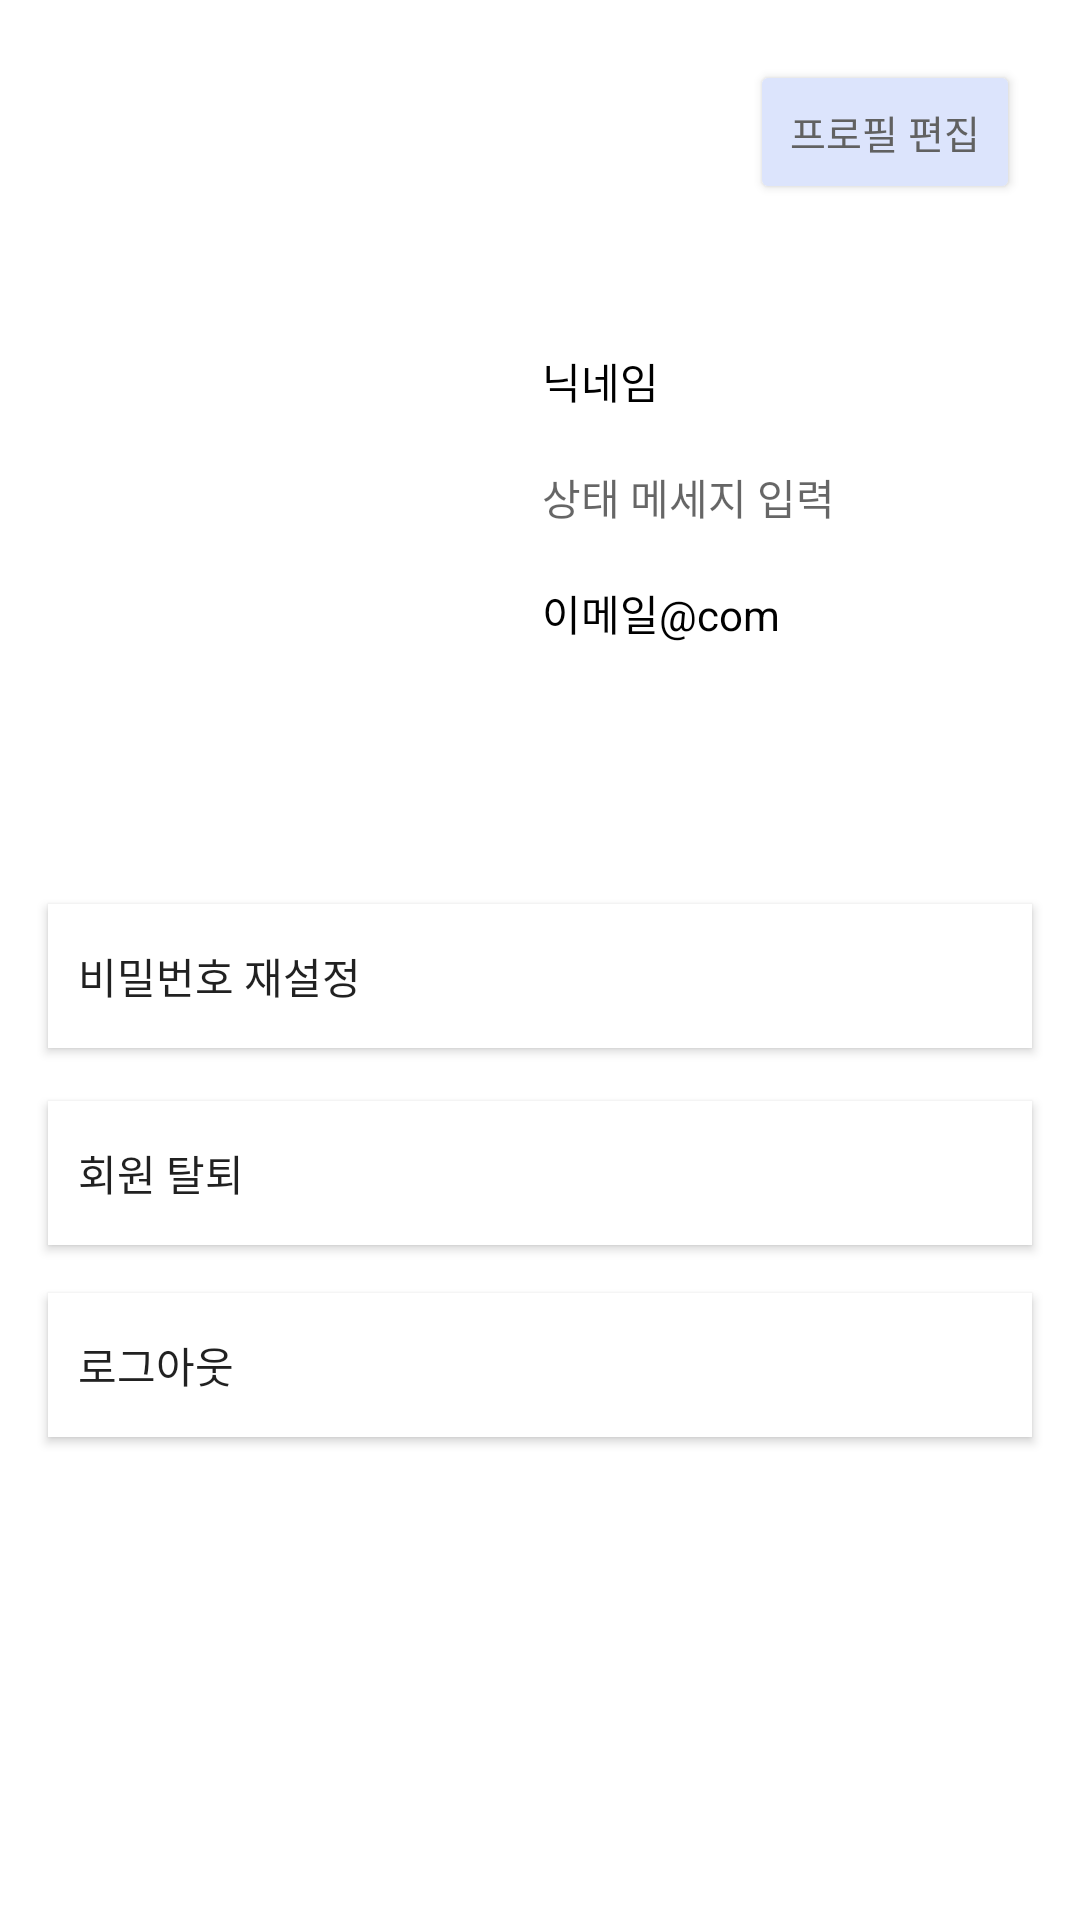

Layout XML and referenced resources for this Android screen:
<!-- AndroidManifest.xml: application theme Theme.MapApp -->
<!-- res/layout/activity_profile.xml -->
<?xml version="1.0" encoding="utf-8"?>
<androidx.constraintlayout.widget.ConstraintLayout xmlns:android="http://schemas.android.com/apk/res/android"
    xmlns:app="http://schemas.android.com/apk/res-auto"
    xmlns:tools="http://schemas.android.com/tools"
    android:id="@+id/profileLayout"
    android:layout_width="match_parent"
    android:layout_height="match_parent">

    <ImageView
        android:id="@+id/profile_image_iV"
        android:layout_width="156dp"
        android:layout_height="120dp"
        android:layout_marginTop="55dp"
        app:layout_constraintBottom_toBottomOf="parent"
        app:layout_constraintEnd_toEndOf="parent"
        app:layout_constraintHorizontal_bias="0.062"
        app:layout_constraintStart_toStartOf="parent"
        app:layout_constraintTop_toTopOf="parent"
        app:layout_constraintVertical_bias="0.099"
        tools:srcCompat="@drawable/login_id" />

    <ImageView
        android:id="@+id/build_message_iv"
        android:layout_width="20dp"
        android:layout_height="20dp"
        android:layout_marginEnd="4dp"
        android:visibility="invisible"
        app:layout_constraintEnd_toEndOf="@+id/profile_message_tV"
        app:layout_constraintTop_toTopOf="@+id/profile_message_tV"
        app:srcCompat="@drawable/baseline_edit_black_48"
        tools:srcCompat="@drawable/baseline_edit_black_48" />

    <ImageView
        android:id="@+id/build_name_iv"
        android:layout_width="20dp"
        android:layout_height="20dp"
        android:layout_marginEnd="4dp"
        android:visibility="invisible"
        app:layout_constraintEnd_toEndOf="@+id/profile_name_tV"
        app:layout_constraintTop_toTopOf="@+id/profile_name_tV"
        app:srcCompat="@drawable/baseline_edit_black_48"
        tools:srcCompat="@drawable/baseline_edit_black_48" />

    <ImageView
        android:id="@+id/build_profile_iv"
        android:layout_width="25dp"
        android:layout_height="25dp"
        android:layout_marginEnd="4dp"
        android:layout_marginBottom="4dp"
        android:visibility="invisible"
        app:layout_constraintBottom_toBottomOf="@+id/profile_image_iV"
        app:layout_constraintEnd_toEndOf="@+id/profile_image_iV"
        app:srcCompat="@drawable/baseline_add_a_photo_black_24"
        tools:srcCompat="@drawable/baseline_add_a_photo_black_48" />

    <TextView
        android:id="@+id/profile_email_tV"
        android:layout_width="230dp"
        android:layout_height="wrap_content"
        android:layout_marginStart="12dp"
        android:layout_marginTop="18dp"
        android:text="이메일@com"
        android:textAlignment="viewStart"
        android:textColor="#000000"
        app:layout_constraintStart_toEndOf="@+id/profile_image_iV"
        app:layout_constraintTop_toBottomOf="@+id/profile_message_tV" />

    <TextView
        android:id="@+id/profile_name_tV"
        android:layout_width="0dp"
        android:layout_height="wrap_content"
        android:layout_marginStart="12dp"
        android:background="#61FFFFFF"
        android:text="닉네임"
        android:textAlignment="viewStart"
        android:textColor="#000000"
        app:layout_constraintBottom_toBottomOf="@+id/profile_image_iV"
        app:layout_constraintEnd_toEndOf="parent"
        app:layout_constraintHorizontal_bias="1.0"
        app:layout_constraintStart_toEndOf="@+id/profile_image_iV"
        app:layout_constraintTop_toTopOf="@+id/profile_image_iV"
        app:layout_constraintVertical_bias="0.158" />

    <TextView
        android:id="@+id/profile_message_tV"
        android:layout_width="230dp"
        android:layout_height="wrap_content"
        android:layout_marginStart="12dp"
        android:layout_marginTop="18dp"
        android:background="#61FFFFFF"
        android:hint="상태 메세지 입력"
        android:textAlignment="viewStart"
        android:textColor="#000000"
        app:layout_constraintStart_toEndOf="@+id/profile_image_iV"
        app:layout_constraintTop_toBottomOf="@+id/profile_name_tV" />

    <androidx.appcompat.widget.AppCompatButton
        android:id="@+id/profileModifyButton"
        android:layout_width="90dp"
        android:layout_height="wrap_content"
        android:layout_marginTop="20dp"
        android:layout_marginEnd="20dp"
        android:backgroundTint="#DCE4FC"
        android:text="프로필 편집"
        android:textColor="#616161"
        android:textSize="13sp"
        app:layout_constraintEnd_toEndOf="parent"
        app:layout_constraintTop_toTopOf="parent" />

    <androidx.appcompat.widget.AppCompatButton
        android:id="@+id/password_change_btn"
        android:layout_width="0dp"
        android:layout_height="wrap_content"
        android:layout_marginStart="16dp"
        android:layout_marginTop="12dp"
        android:layout_marginEnd="16dp"
        android:background="#FFFFFF"
        android:paddingLeft="10dp"
        android:text="비밀번호 재설정"
        android:textAlignment="viewStart"
        app:layout_constraintBottom_toBottomOf="parent"
        app:layout_constraintEnd_toEndOf="parent"
        app:layout_constraintHorizontal_bias="1.0"
        app:layout_constraintStart_toStartOf="parent"
        app:layout_constraintTop_toTopOf="parent"
        app:layout_constraintVertical_bias="0.499" />

    <androidx.appcompat.widget.AppCompatButton
        android:id="@+id/logout_btn"
        android:layout_width="0dp"
        android:layout_height="wrap_content"
        android:layout_marginStart="16dp"
        android:layout_marginTop="16dp"
        android:layout_marginEnd="16dp"
        android:background="#FFFFFF"
        android:paddingLeft="10dp"
        android:text="로그아웃"
        android:textAlignment="viewStart"
        app:layout_constraintBottom_toBottomOf="parent"
        app:layout_constraintEnd_toEndOf="parent"
        app:layout_constraintHorizontal_bias="0.0"
        app:layout_constraintStart_toStartOf="parent"
        app:layout_constraintTop_toBottomOf="@+id/deleteAccount_btn"
        app:layout_constraintVertical_bias="0.0" />

    <androidx.appcompat.widget.AppCompatButton
        android:id="@+id/deleteAccount_btn"
        android:layout_width="0dp"
        android:layout_height="wrap_content"
        android:layout_marginStart="16dp"
        android:layout_marginTop="16dp"
        android:layout_marginEnd="16dp"
        android:background="#FFFFFF"
        android:paddingLeft="10dp"
        android:text="회원 탈퇴"
        android:textAlignment="viewStart"
        app:layout_constraintBottom_toBottomOf="parent"
        app:layout_constraintEnd_toEndOf="parent"
        app:layout_constraintHorizontal_bias="0.0"
        app:layout_constraintStart_toStartOf="parent"
        app:layout_constraintTop_toBottomOf="@+id/password_change_btn"
        app:layout_constraintVertical_bias="0.007" />

</androidx.constraintlayout.widget.ConstraintLayout>
<!-- resources referenced by this layout -->
<resources>
  <style name="Theme.MapApp" parent="Theme.MaterialComponents.DayNight.DarkActionBar">
          
          <item name="colorPrimary">@color/color_main</item>
          <item name="colorPrimaryVariant">@color/purple_700</item>
          <item name="colorOnPrimary">@color/white</item>
          
          <item name="colorSecondary">@color/teal_200</item>
          <item name="colorSecondaryVariant">@color/teal_700</item>
          <item name="colorOnSecondary">@color/black</item>
          
          <item name="android:statusBarColor" tools:targetApi="l">?attr/colorPrimaryVariant</item>
          
      </style>
  <color name="color_main">#1f57ed</color>
  <color name="purple_700">#FF3700B3</color>
  <color name="white">#FFFFFFFF</color>
  <color name="teal_200">#FF03DAC5</color>
  <color name="teal_700">#FF018786</color>
  <color name="black">#FF000000</color>
</resources>
